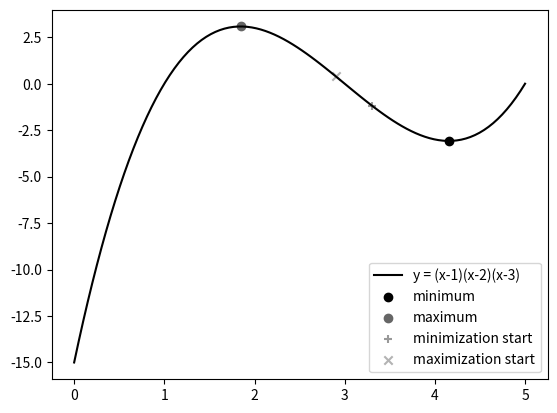

Python code for this plot:
import numpy as np
import matplotlib.pyplot as plt

X = np.linspace(0, 5, 100)
p = lambda x: (x - 1 ) * (x - 3) * (x - 5)
grad_p = lambda x : 3*x**2 - 18*x + 23
Y = [p(x) for x in X]

def gradient_descent(f, grad, x_0, delta=1e-3, threshold=1e-3, max_iter=1e3, sign=1):
    x = x_0
    f_x = f(x)
    move = 1
    n_iter = 0
    while abs(move) > threshold and n_iter < max_iter:
        x = x - grad(x) * delta * sign
        move = f_x - f(x)
        n_iter += 1

    return x

def maximize(f, grad, x_0, delta=1e-3, threshold=1e-3, max_iter=1e3):
    return gradient_descent(f, grad, x_0, delta, threshold, max_iter, -1)

def minimize(f, grad, x_0, delta=1e-3, threshold=1e-3, max_iter=1e3):
    return gradient_descent(f, grad, x_0, delta, threshold, max_iter)

x_start_min = 3.3
min_x = minimize(p, grad_p, x_start_min)
print(min_x)
#> 4.153399348211452 compared to 4.1547005383792515
x_start_max = 2.9
max_x = maximize(p, grad_p, x_start_max)
print(max_x)
#> 1.849078651186161 compared to 1.8452994616207485
plt.style.use('grayscale')
plt.plot(X, Y, label="y = (x-1)(x-2)(x-3)")
plt.scatter(min_x, p(min_x), label="minimum")
plt.scatter(max_x, p(max_x), label="maximum")
plt.scatter(x_start_min, p(x_start_min), marker='+', label="minimization start")
plt.scatter(x_start_max, p(x_start_max), marker='x', label="maximization start")
plt.legend()
plt.show()